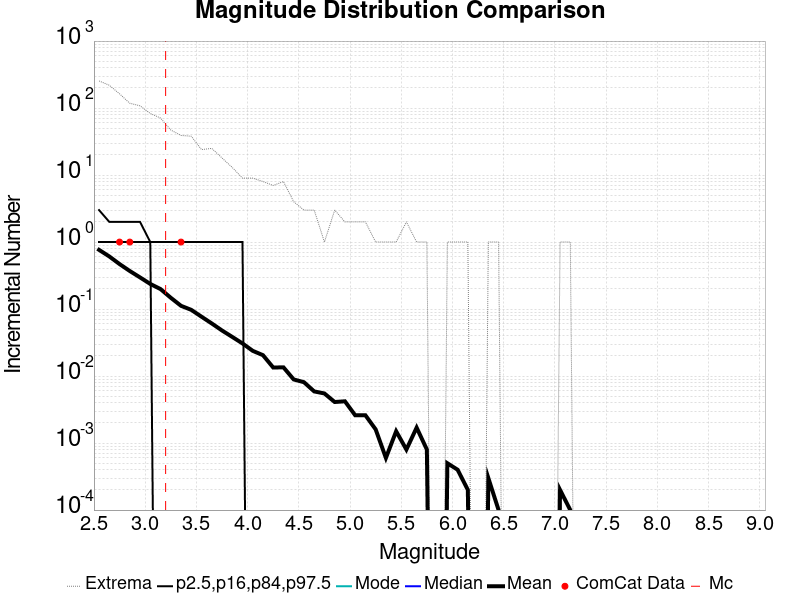

Values plotted in this chart, from the file beside it:
Magnitude, ComCat Data, Simulation Mean, Simulation Median, Simulation Mode, Simulation Minimum, Simulation Maximum, 2.5 %-ile, 16 %-ile, 84 %-ile, 97.5 %-ile
2.55, 0.0, 0.765, 0.0, 0.0, 0.0, 254.0, 0.0, 0.0, 1.0, 3.0
2.65, 0.0, 0.6097, 0.0, 0.0, 0.0, 219.0, 0.0, 0.0, 1.0, 2.0
2.75, 1.0, 0.4694, 0.0, 0.0, 0.0, 163.0, 0.0, 0.0, 1.0, 2.0
2.85, 1.0, 0.3697, 0.0, 0.0, 0.0, 118.0, 0.0, 0.0, 1.0, 2.0
2.95, 0.0, 0.2967, 0.0, 0.0, 0.0, 108.0, 0.0, 0.0, 1.0, 2.0
3.05, 0.0, 0.237, 0.0, 0.0, 0.0, 83.0, 0.0, 0.0, 1.0, 1.0
3.15, 0.0, 0.1988, 0.0, 0.0, 0.0, 71.0, 0.0, 0.0, 0.0, 1.0
3.25, 0.0, 0.1475, 0.0, 0.0, 0.0, 47.0, 0.0, 0.0, 0.0, 1.0
3.35, 1.0, 0.1118, 0.0, 0.0, 0.0, 39.0, 0.0, 0.0, 0.0, 1.0
3.45, 0.0, 0.0973, 0.0, 0.0, 0.0, 38.0, 0.0, 0.0, 0.0, 1.0
3.55, 0.0, 0.0769, 0.0, 0.0, 0.0, 24.0, 0.0, 0.0, 0.0, 1.0
3.65, 0.0, 0.061, 0.0, 0.0, 0.0, 25.0, 0.0, 0.0, 0.0, 1.0
3.75, 0.0, 0.0479, 0.0, 0.0, 0.0, 18.0, 0.0, 0.0, 0.0, 1.0
3.85, 0.0, 0.0384, 0.0, 0.0, 0.0, 13.0, 0.0, 0.0, 0.0, 1.0
3.95, 0.0, 0.0307, 0.0, 0.0, 0.0, 9.0, 0.0, 0.0, 0.0, 1.0
4.05, 0.0, 0.0238, 0.0, 0.0, 0.0, 9.0, 0.0, 0.0, 0.0, 0.0
4.15, 0.0, 0.0205, 0.0, 0.0, 0.0, 8.0, 0.0, 0.0, 0.0, 0.0
4.25, 0.0, 0.0134, 0.0, 0.0, 0.0, 7.0, 0.0, 0.0, 0.0, 0.0
4.35, 0.0, 0.0135, 0.0, 0.0, 0.0, 8.0, 0.0, 0.0, 0.0, 0.0
4.45, 0.0, 0.0089, 0.0, 0.0, 0.0, 4.0, 0.0, 0.0, 0.0, 0.0
4.55, 0.0, 0.0081, 0.0, 0.0, 0.0, 3.0, 0.0, 0.0, 0.0, 0.0
4.65, 0.0, 0.0059, 0.0, 0.0, 0.0, 3.0, 0.0, 0.0, 0.0, 0.0
4.75, 0.0, 0.0055, 0.0, 0.0, 0.0, 1.0, 0.0, 0.0, 0.0, 0.0
4.85, 0.0, 0.0041, 0.0, 0.0, 0.0, 3.0, 0.0, 0.0, 0.0, 0.0
4.95, 0.0, 0.0042, 0.0, 0.0, 0.0, 2.0, 0.0, 0.0, 0.0, 0.0
5.05, 0.0, 0.0026, 0.0, 0.0, 0.0, 2.0, 0.0, 0.0, 0.0, 0.0
5.15, 0.0, 0.0026, 0.0, 0.0, 0.0, 2.0, 0.0, 0.0, 0.0, 0.0
5.25, 0.0, 0.0016, 0.0, 0.0, 0.0, 1.0, 0.0, 0.0, 0.0, 0.0
5.35, 0.0, 6.0E-4, 0.0, 0.0, 0.0, 1.0, 0.0, 0.0, 0.0, 0.0
5.45, 0.0, 0.0015, 0.0, 0.0, 0.0, 1.0, 0.0, 0.0, 0.0, 0.0
5.55, 0.0, 8.0E-4, 0.0, 0.0, 0.0, 2.0, 0.0, 0.0, 0.0, 0.0
5.65, 0.0, 0.0017, 0.0, 0.0, 0.0, 1.0, 0.0, 0.0, 0.0, 0.0
5.75, 0.0, 8.0E-4, 0.0, 0.0, 0.0, 1.0, 0.0, 0.0, 0.0, 0.0
5.85, 0.0, 0.0, 0.0, 0.0, 0.0, 0.0, 0.0, 0.0, 0.0, 0.0
5.95, 0.0, 5.0E-4, 0.0, 0.0, 0.0, 1.0, 0.0, 0.0, 0.0, 0.0
6.05, 0.0, 4.0E-4, 0.0, 0.0, 0.0, 1.0, 0.0, 0.0, 0.0, 0.0
6.15, 0.0, 2.0E-4, 0.0, 0.0, 0.0, 1.0, 0.0, 0.0, 0.0, 0.0
6.25, 0.0, 0.0, 0.0, 0.0, 0.0, 0.0, 0.0, 0.0, 0.0, 0.0
6.35, 0.0, 3.0E-4, 0.0, 0.0, 0.0, 1.0, 0.0, 0.0, 0.0, 0.0
6.45, 0.0, 1.0E-4, 0.0, 0.0, 0.0, 1.0, 0.0, 0.0, 0.0, 0.0
6.55, 0.0, 0.0, 0.0, 0.0, 0.0, 0.0, 0.0, 0.0, 0.0, 0.0
6.65, 0.0, 0.0, 0.0, 0.0, 0.0, 0.0, 0.0, 0.0, 0.0, 0.0
6.75, 0.0, 0.0, 0.0, 0.0, 0.0, 0.0, 0.0, 0.0, 0.0, 0.0
6.85, 0.0, 0.0, 0.0, 0.0, 0.0, 0.0, 0.0, 0.0, 0.0, 0.0
6.95, 0.0, 0.0, 0.0, 0.0, 0.0, 0.0, 0.0, 0.0, 0.0, 0.0
7.05, 0.0, 2.0E-4, 0.0, 0.0, 0.0, 1.0, 0.0, 0.0, 0.0, 0.0
7.15, 0.0, 1.0E-4, 0.0, 0.0, 0.0, 1.0, 0.0, 0.0, 0.0, 0.0
7.25, 0.0, 0.0, 0.0, 0.0, 0.0, 0.0, 0.0, 0.0, 0.0, 0.0
7.35, 0.0, 0.0, 0.0, 0.0, 0.0, 0.0, 0.0, 0.0, 0.0, 0.0
7.45, 0.0, 0.0, 0.0, 0.0, 0.0, 0.0, 0.0, 0.0, 0.0, 0.0
7.55, 0.0, 0.0, 0.0, 0.0, 0.0, 0.0, 0.0, 0.0, 0.0, 0.0
7.65, 0.0, 0.0, 0.0, 0.0, 0.0, 0.0, 0.0, 0.0, 0.0, 0.0
7.75, 0.0, 0.0, 0.0, 0.0, 0.0, 0.0, 0.0, 0.0, 0.0, 0.0
7.85, 0.0, 0.0, 0.0, 0.0, 0.0, 0.0, 0.0, 0.0, 0.0, 0.0
7.95, 0.0, 0.0, 0.0, 0.0, 0.0, 0.0, 0.0, 0.0, 0.0, 0.0
8.05, 0.0, 0.0, 0.0, 0.0, 0.0, 0.0, 0.0, 0.0, 0.0, 0.0
8.15, 0.0, 0.0, 0.0, 0.0, 0.0, 0.0, 0.0, 0.0, 0.0, 0.0
8.25, 0.0, 0.0, 0.0, 0.0, 0.0, 0.0, 0.0, 0.0, 0.0, 0.0
8.35, 0.0, 0.0, 0.0, 0.0, 0.0, 0.0, 0.0, 0.0, 0.0, 0.0
8.45, 0.0, 0.0, 0.0, 0.0, 0.0, 0.0, 0.0, 0.0, 0.0, 0.0
... 6 more rows
